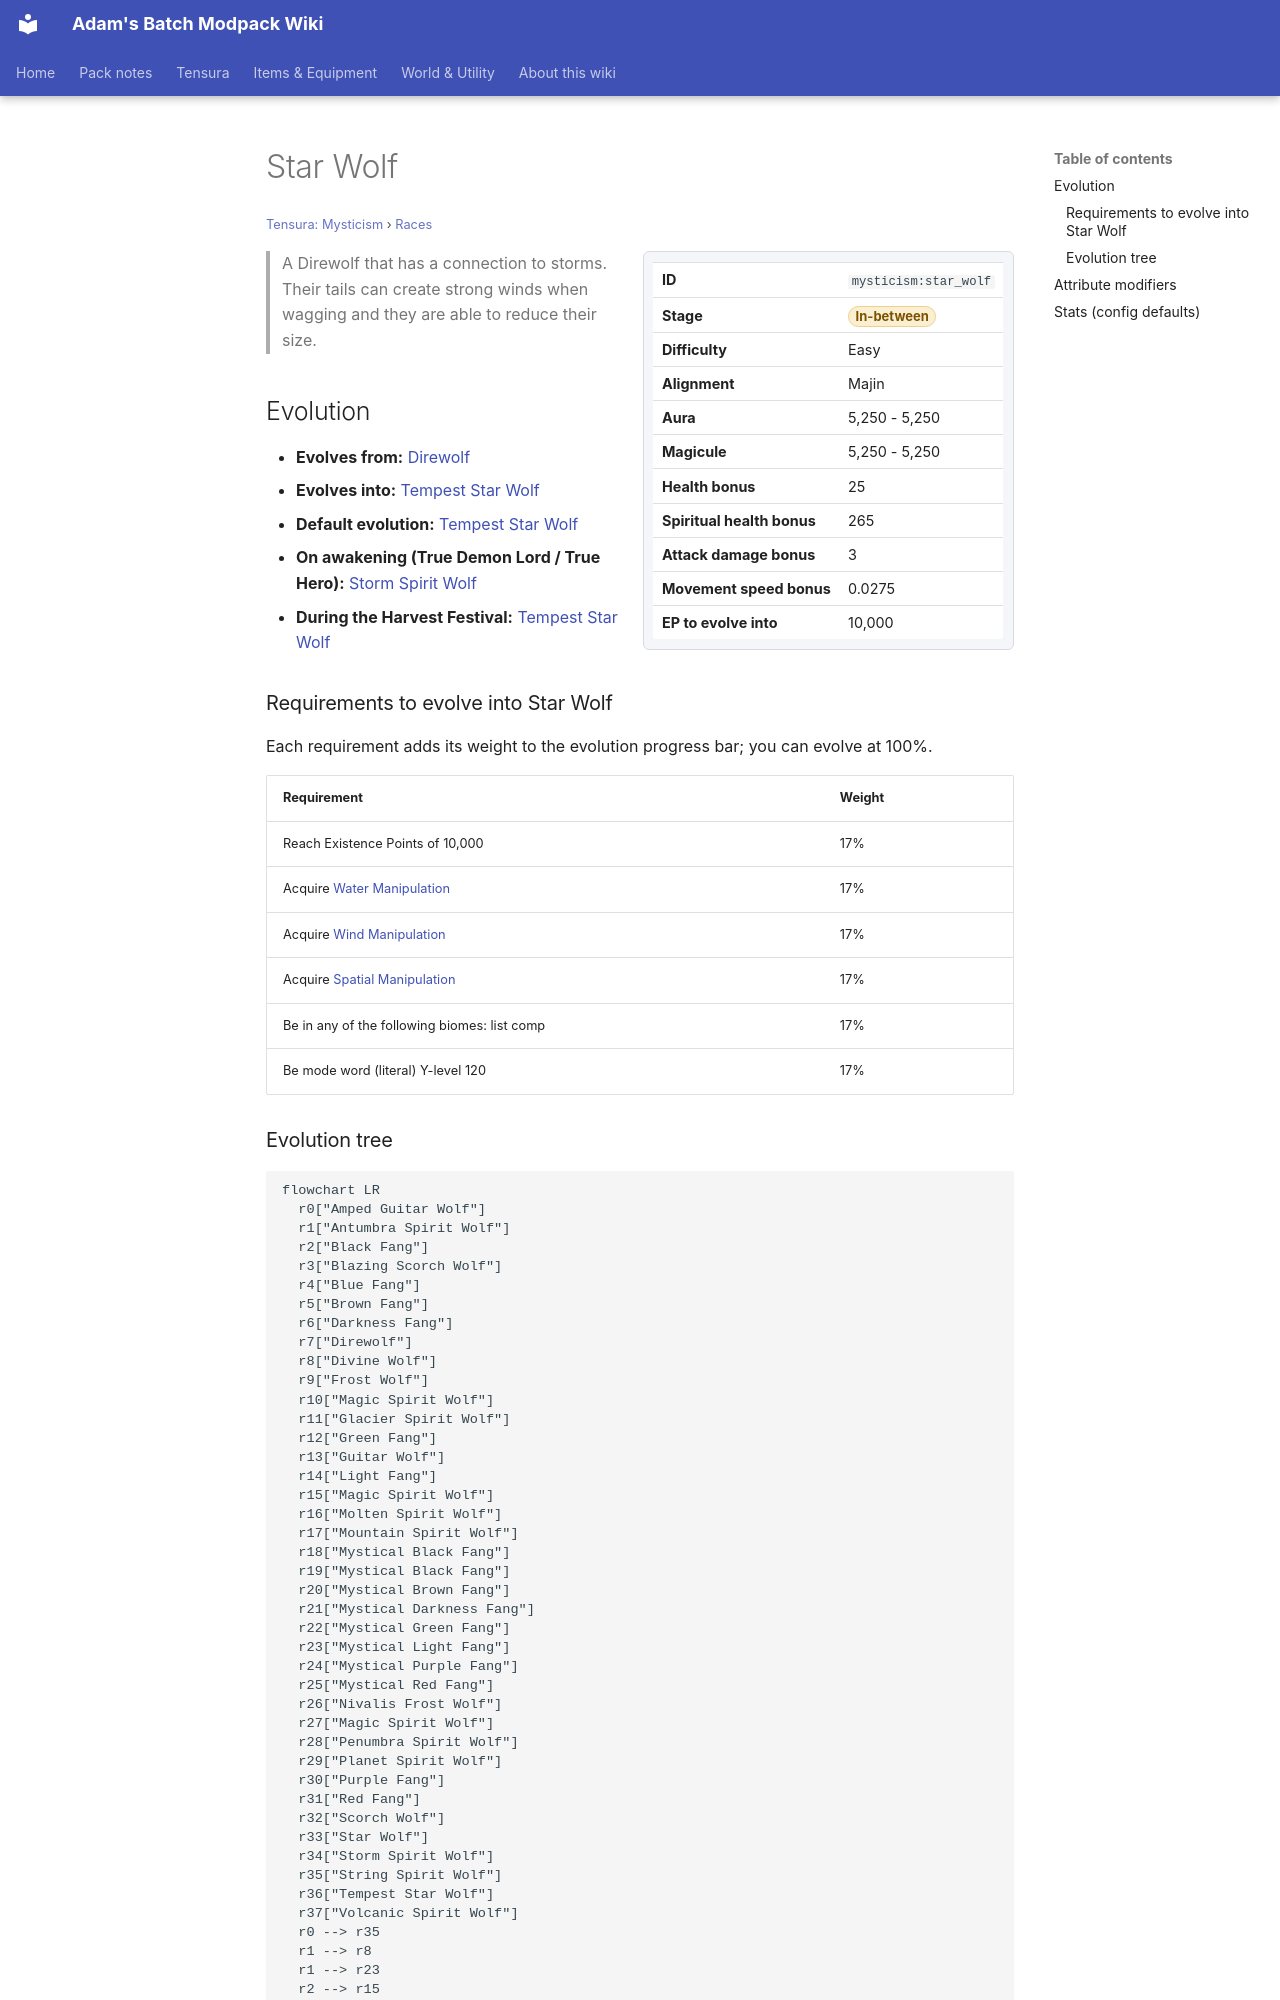

repository: Proteus-Nell/Adams-Batch-MC-Modpack-Wiki · page: tensura-mysticism/races/star-wolf/index.html · generator: mkdocs

# Star Wolf

<small>[Tensura: Mysticism](../index.md) &rsaquo; [Races](index.md)</small>

<div class="infobox" markdown>

| | |
|---|---|
| **ID** | `mysticism:star_wolf` |
| **Stage** | <span class="stage stage-in-between">In-between</span> |
| **Difficulty** | Easy |
| **Alignment** | Majin |
| **Aura** | 5,250 - 5,250 |
| **Magicule** | 5,250 - 5,250 |
| **Health bonus** | 25 |
| **Spiritual health bonus** | 265 |
| **Attack damage bonus** | 3 |
| **Movement speed bonus** | 0.0275 |
| **EP to evolve into** | 10,000 |

</div>

> A Direwolf that has a connection to storms. Their tails can create strong winds when wagging and they are able to reduce their size.

## Evolution

- **Evolves from:** [Direwolf](direwolf.md)
- **Evolves into:** [Tempest Star Wolf](tempest-star-wolf.md)
- **Default evolution:** [Tempest Star Wolf](tempest-star-wolf.md)
- **On awakening (True Demon Lord / True Hero):** [Storm Spirit Wolf](storm-spirit-wolf.md)
- **During the Harvest Festival:** [Tempest Star Wolf](tempest-star-wolf.md)

### Requirements to evolve into Star Wolf

Each requirement adds its weight to the evolution progress bar; you can evolve at 100%.

| Requirement | Weight |
|---|---|
| Reach Existence Points of 10,000 | 17% |
| Acquire [Water Manipulation](../../tensura-reincarnated/abilities/extra-skills/water-manipulation.md) | 17% |
| Acquire [Wind Manipulation](../../tensura-reincarnated/abilities/extra-skills/wind-manipulation.md) | 17% |
| Acquire [Spatial Manipulation](../../tensura-reincarnated/abilities/extra-skills/spatial-manipulation.md) | 17% |
| Be in any of the following biomes: list comp | 17% |
| Be mode word (literal) Y-level 120 | 17% |
